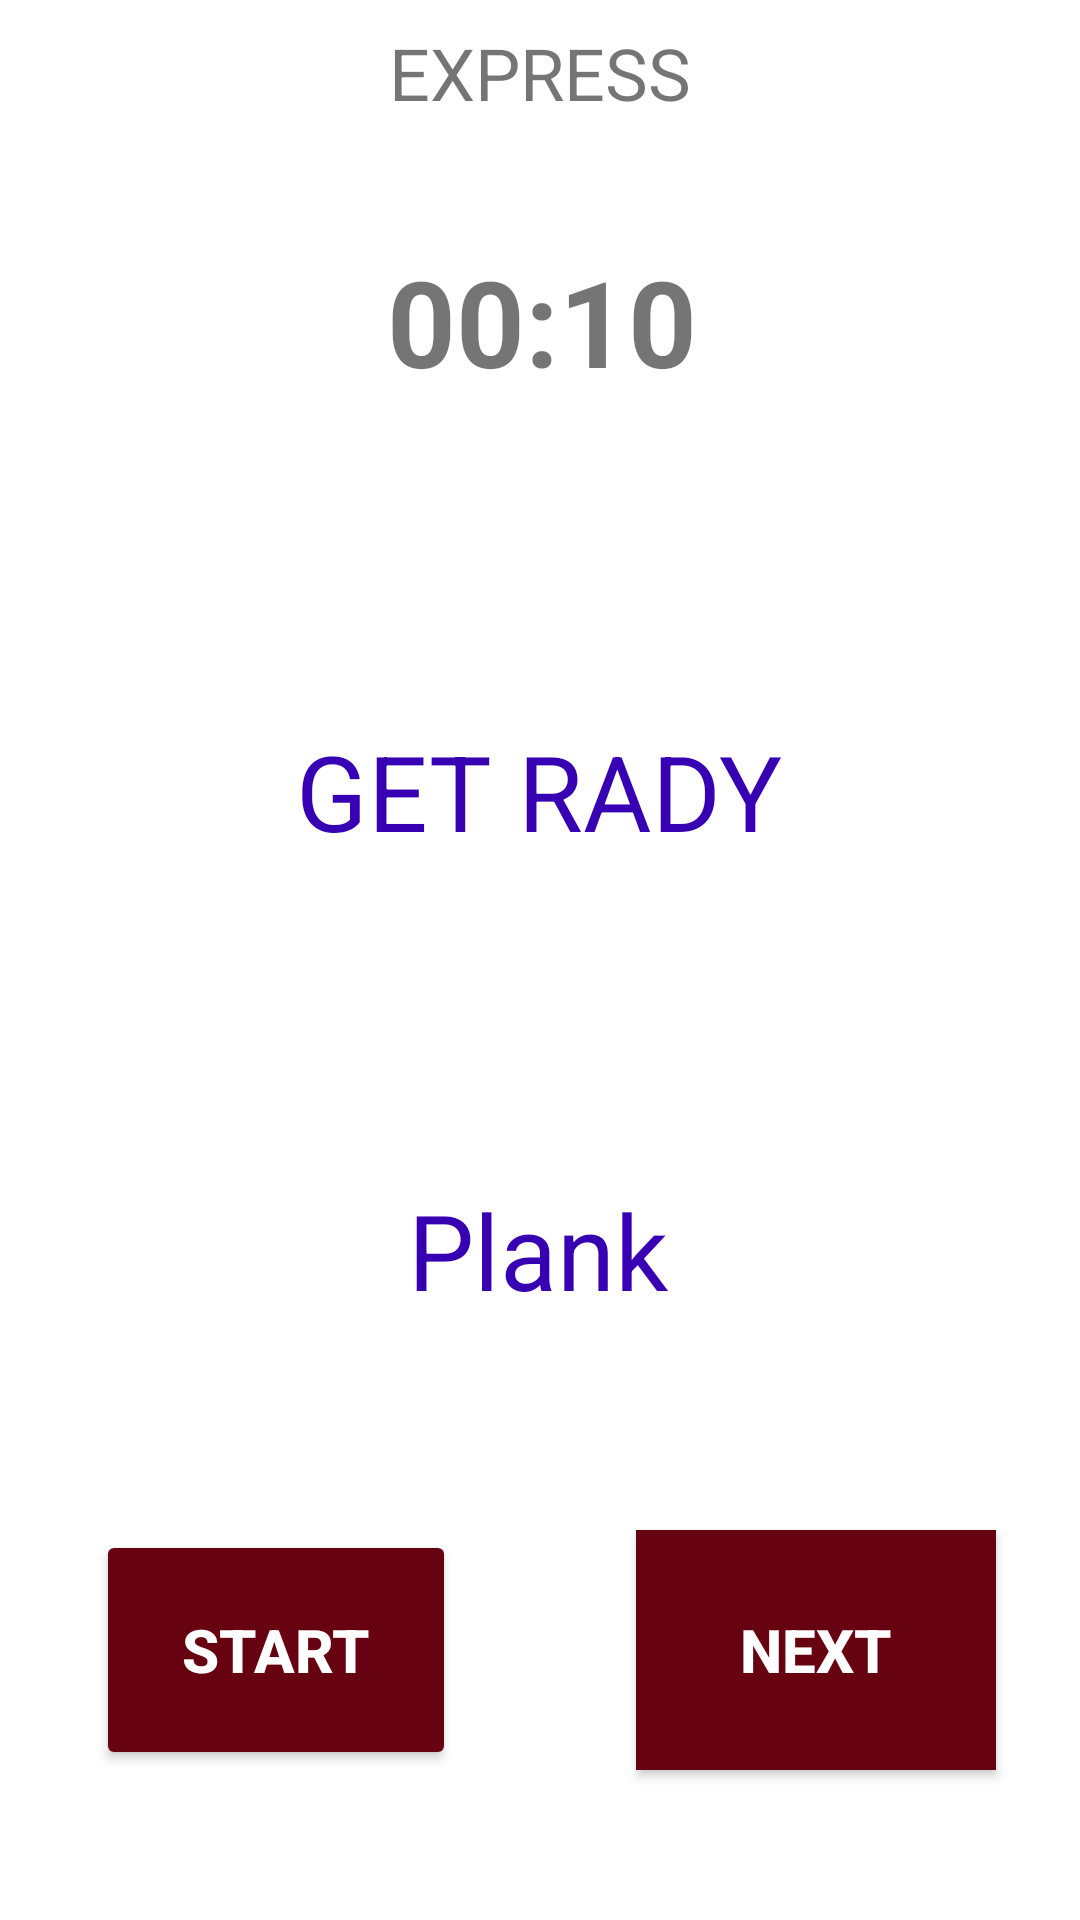

The Android layout XML behind this screen, and the referenced resources:
<!-- AndroidManifest.xml: application theme Theme.ALAFitness -->
<!-- res/layout/activity_get_ready.xml -->
<?xml version="1.0" encoding="utf-8"?>
<androidx.constraintlayout.widget.ConstraintLayout xmlns:android="http://schemas.android.com/apk/res/android"
    xmlns:app="http://schemas.android.com/apk/res-auto"
    xmlns:tools="http://schemas.android.com/tools"
    android:layout_width="match_parent"
    android:layout_height="match_parent"
    tools:context=".GetReady">


    <TextView
        android:id="@+id/textView"
        android:layout_width="wrap_content"
        android:layout_height="wrap_content"
        android:layout_marginTop="8dp"
        android:gravity="center"
        android:text="EXPRESS"
        android:textSize="24sp"
        app:layout_constraintBottom_toTopOf="@+id/timer_View"
        app:layout_constraintEnd_toEndOf="parent"
        app:layout_constraintLeft_toLeftOf="parent"
        app:layout_constraintRight_toRightOf="parent"
        app:layout_constraintStart_toStartOf="parent"
        app:layout_constraintTop_toTopOf="parent" />

    <TextView
        android:id="@+id/timer_View"
        android:layout_width="wrap_content"
        android:layout_height="wrap_content"
        android:layout_marginTop="40dp"
        android:gravity="center"
        android:text="00:10"
        android:textSize="40dp"
        android:textStyle="bold"
        app:layout_constraintEnd_toEndOf="parent"
        app:layout_constraintHorizontal_bias="0.503"
        app:layout_constraintStart_toStartOf="parent"
        app:layout_constraintTop_toBottomOf="@+id/textView" />

    <TextView
        android:id="@+id/GetReadyText"
        android:layout_width="wrap_content"
        android:layout_height="wrap_content"
        android:text="GET RADY"
        android:textColor="@color/design_default_color_primary_dark"
        android:textSize="35dp"
        app:layout_constraintBottom_toTopOf="@+id/NextExerciseText"
        app:layout_constraintEnd_toEndOf="parent"
        app:layout_constraintHorizontal_bias="0.498"
        app:layout_constraintStart_toStartOf="parent"
        app:layout_constraintTop_toBottomOf="@+id/timer_View" />

    <TextView
        android:id="@+id/NextExerciseText"
        android:layout_width="wrap_content"
        android:layout_height="wrap_content"
        android:layout_marginBottom="200dp"
        android:text="Plank"
        android:textColor="@color/design_default_color_primary_dark"
        android:textSize="35dp"
        app:layout_constraintBottom_toBottomOf="parent"
        app:layout_constraintEnd_toEndOf="parent"
        app:layout_constraintHorizontal_bias="0.498"
        app:layout_constraintStart_toStartOf="parent"
        />

    <Button
        android:id="@+id/pause_Button"
        android:layout_width="120dp"
        android:layout_height="80dp"
        android:layout_gravity="left"
        android:layout_marginStart="32dp"
        android:layout_marginLeft="32dp"
        android:layout_marginBottom="50dp"
        android:textColor="@android:color/white"
        android:text="START"
        android:textSize="20dp"
        android:textStyle="bold"
        app:backgroundTint="@color/accent_dark"
        app:layout_constraintBottom_toBottomOf="parent"

        app:layout_constraintStart_toStartOf="parent" />

    <androidx.appcompat.widget.AppCompatButton
        android:id="@+id/next_Button"
        android:layout_width="120dp"
        android:layout_height="80dp"
        android:layout_marginStart="32dp"
        android:layout_marginLeft="32dp"
        android:layout_marginBottom="50dp"
        android:background="@color/accent_dark"
        android:gravity="center"
        android:text="NEXT"
        android:textColor="@android:color/white"
        android:textSize="20sp"
        android:textStyle="bold"
        app:layout_constraintBottom_toBottomOf="parent"
        app:layout_constraintEnd_toEndOf="parent"
        app:layout_constraintStart_toEndOf="@+id/pause_Button" />



</androidx.constraintlayout.widget.ConstraintLayout>
<!-- resources referenced by this layout -->
<resources>
  <color name="accent_dark">#670211</color>
  <style name="Theme.ALAFitness" parent="Theme.MaterialComponents.DayNight.DarkActionBar">
          
          <item name="colorPrimary">#DF455C</item>
          <item name="colorPrimaryVariant">#670211</item>
          <item name="colorOnPrimary">#E0E1DF</item>
          
          <item name="colorSecondary">#77CDCD</item>
          <item name="colorSecondaryVariant">#3E6A6A</item>
          <item name="colorOnSecondary">#89A6BD</item>
          
          <item name="android:statusBarColor" tools:targetApi="l">#FFFFFFFF</item>
          
      </style>
</resources>
